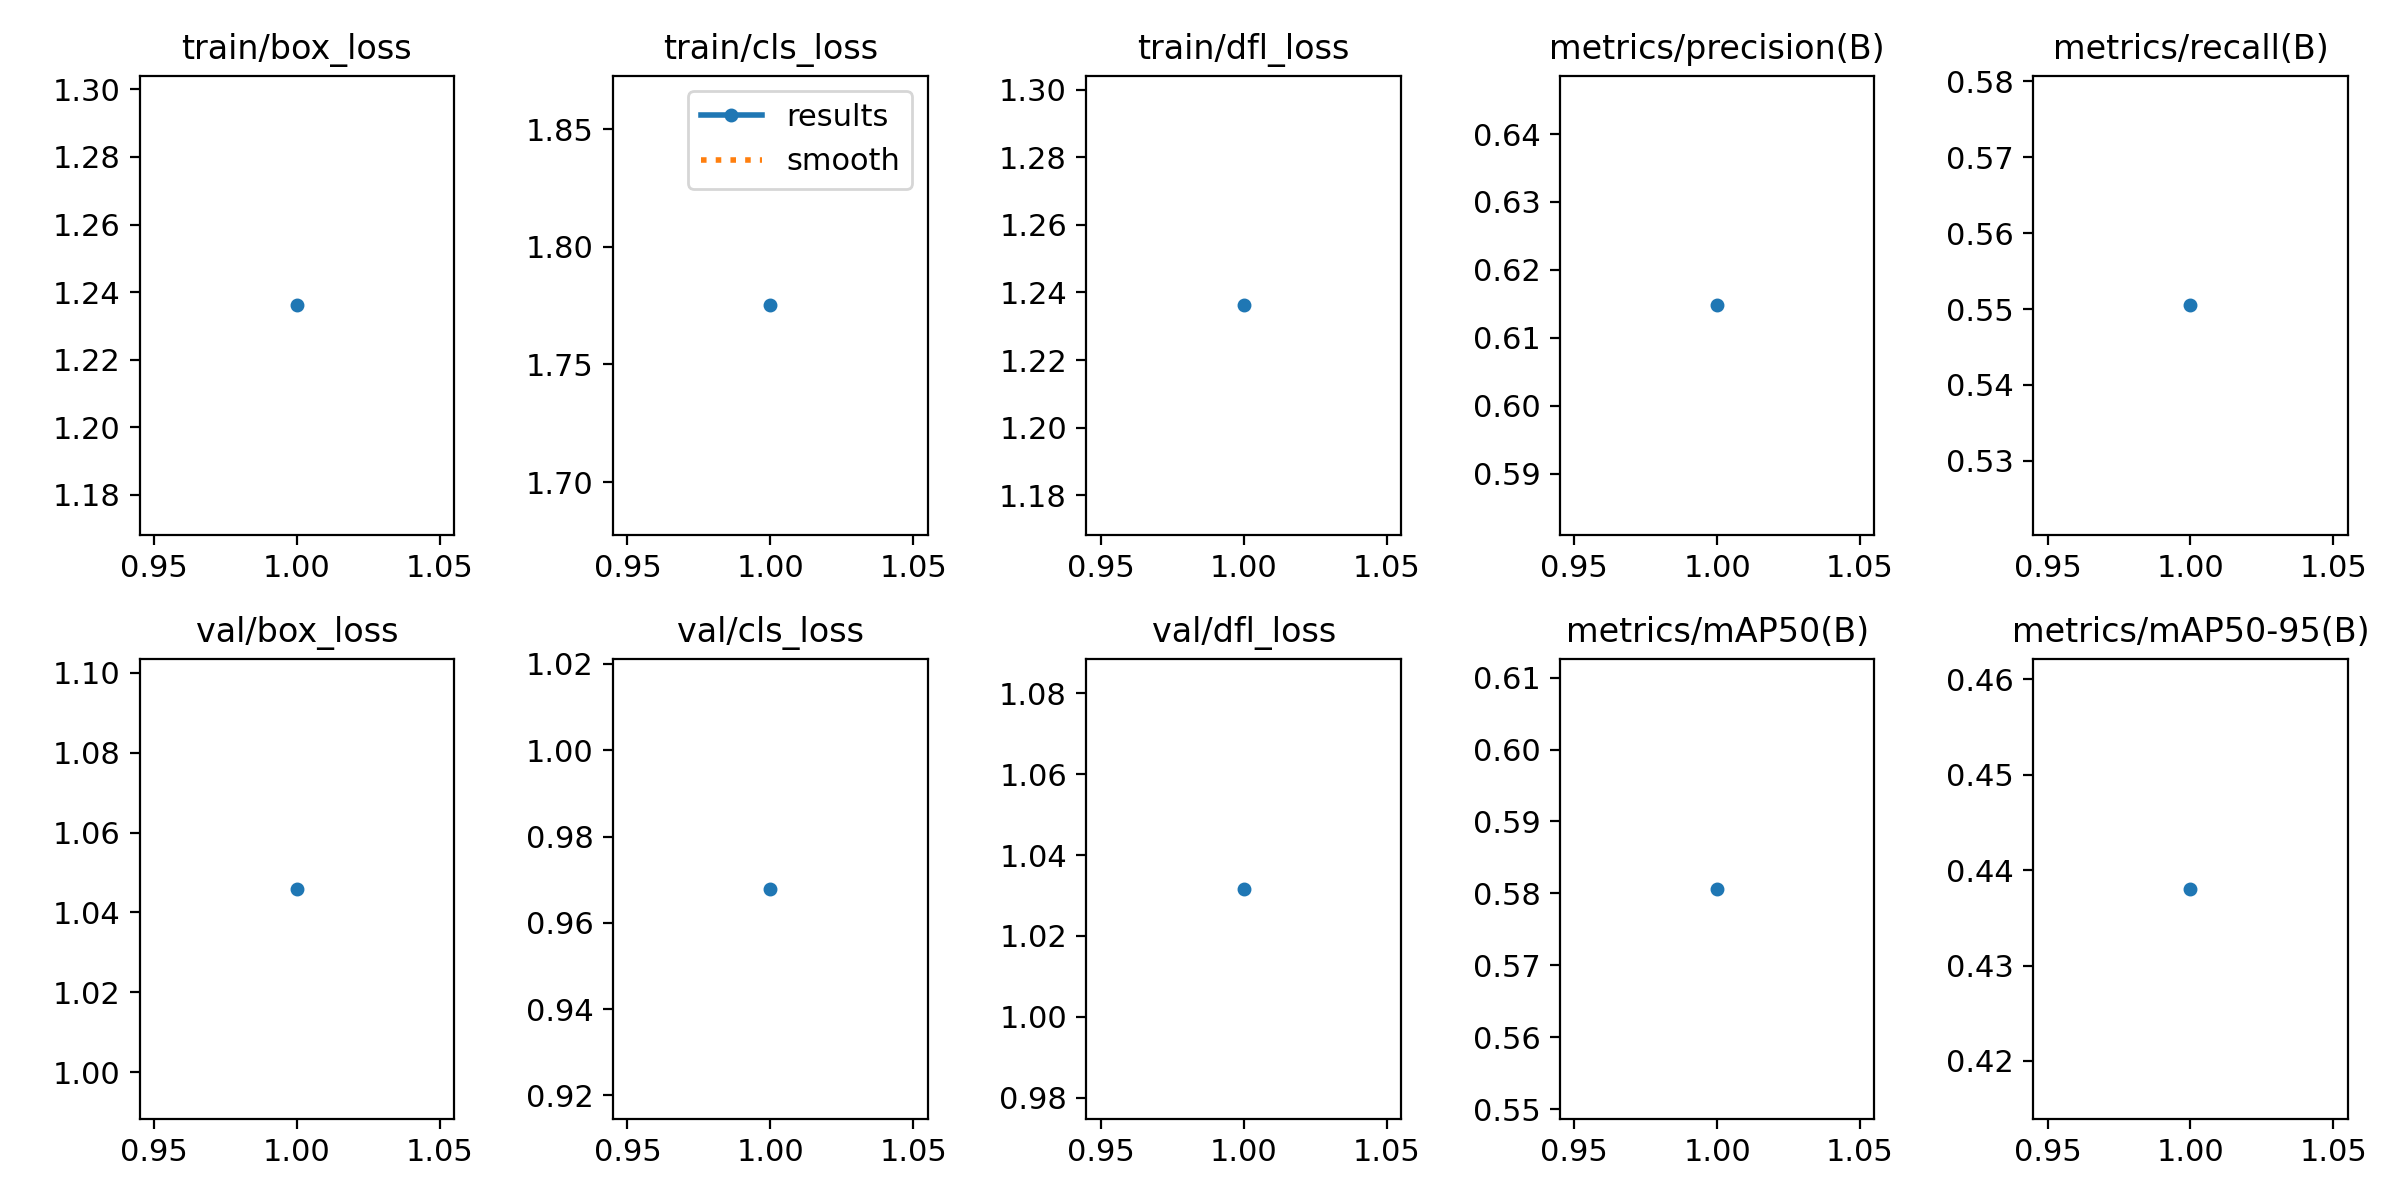

The file beside this chart, header and first rows:
epoch, time, train/box_loss, train/cls_loss, train/dfl_loss, metrics/precision(B), metrics/recall(B), metrics/mAP50(B), metrics/mAP50-95(B), val/box_loss, val/cls_loss, val/dfl_loss, lr/pg0, lr/pg1, lr/pg2
1, 3.84, 1.236, 1.775, 1.236, 0.6148, 0.5505, 0.5806, 0.438, 1.046, 0.9679, 1.032, 7.14e-06, 7.14e-06, 7.14e-06
